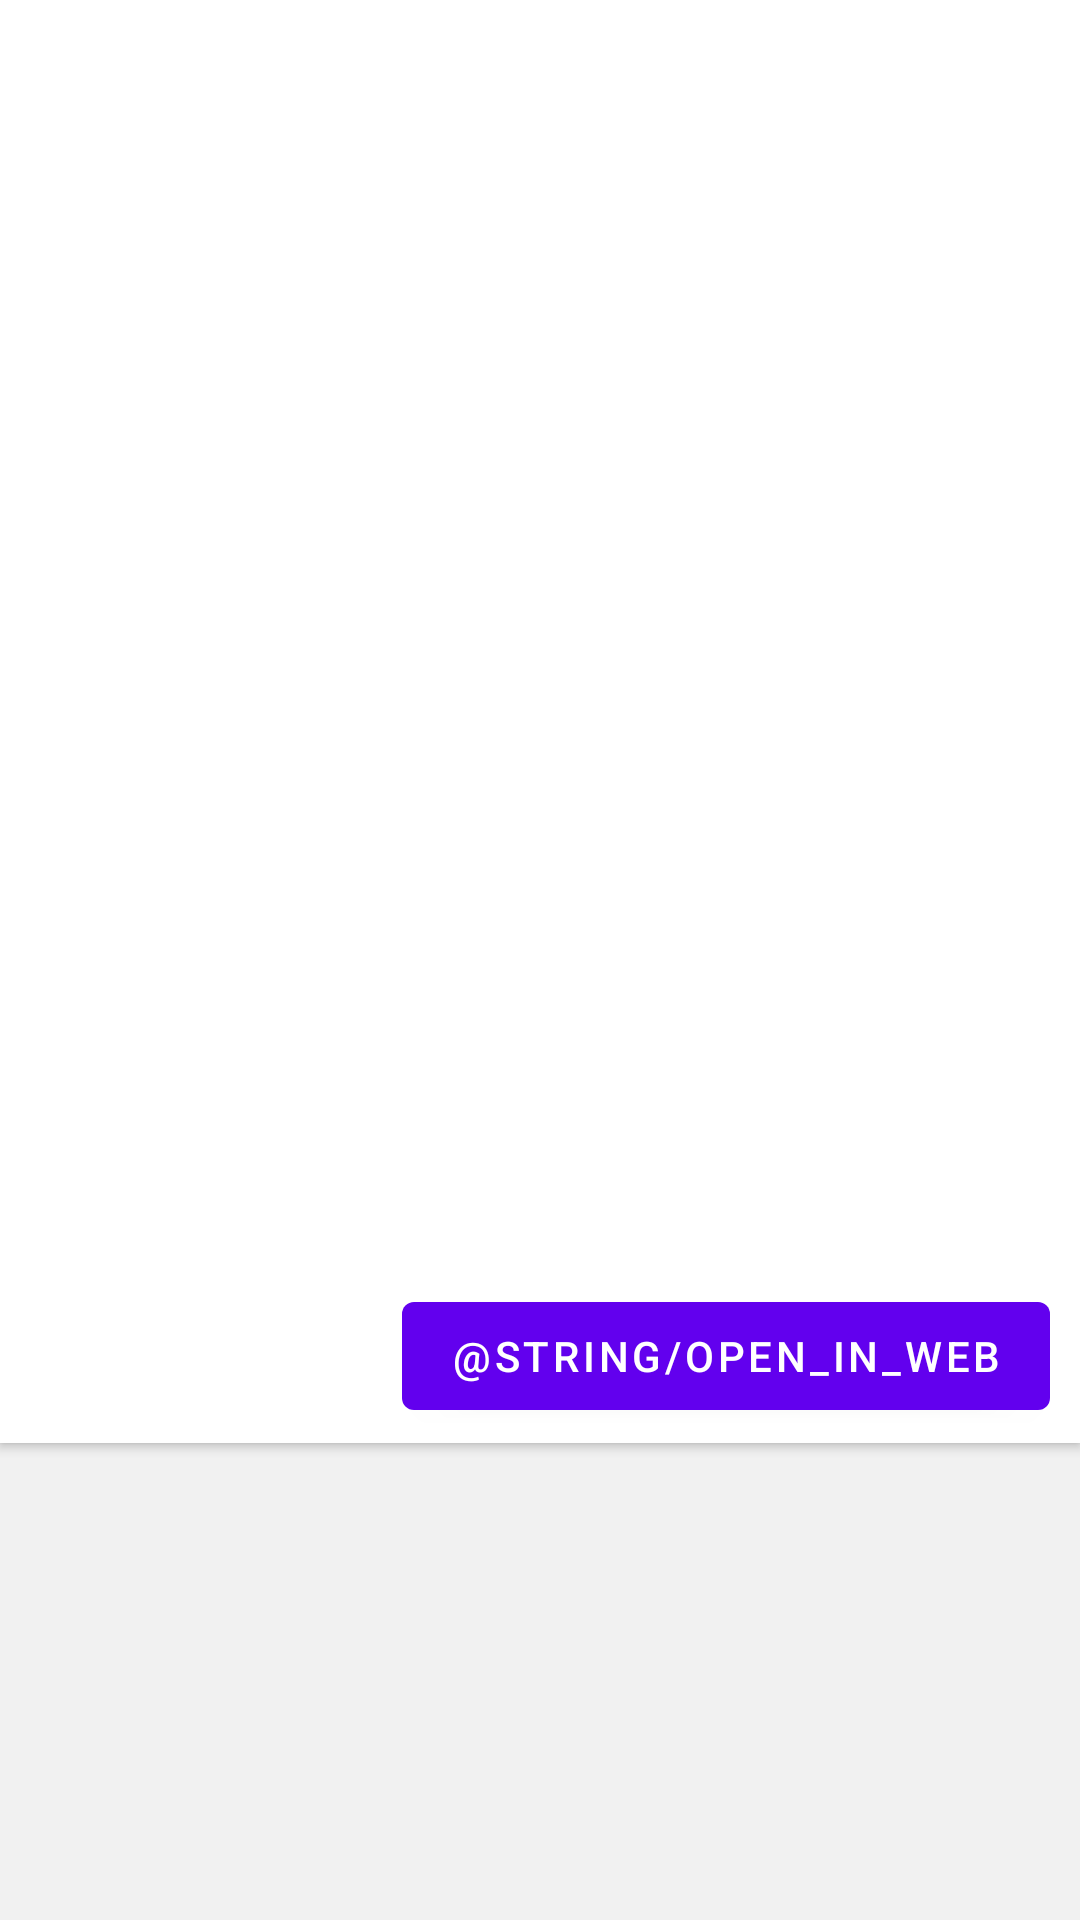

The Android layout XML behind this screen, and the referenced resources:
<!-- AndroidManifest.xml: application theme Theme.News -->
<!-- res/layout/fragment_article.xml -->
<?xml version="1.0" encoding="utf-8"?>
<layout xmlns:android="http://schemas.android.com/apk/res/android"
    xmlns:app="http://schemas.android.com/apk/res-auto">

    <data />

    <ScrollView
        android:layout_width="match_parent"
        android:layout_height="match_parent"
        android:background="@color/background_secondary"
        android:clipToPadding="false"
        android:paddingBottom="24dp">

        <androidx.constraintlayout.widget.ConstraintLayout
            android:layout_width="match_parent"
            android:layout_height="wrap_content"
            android:background="@color/background"
            android:translationZ="2dp">

            <ImageView
                android:id="@+id/thumbnail"
                android:layout_width="match_parent"
                android:layout_height="0dp"
                android:contentDescription="@string/thumbnail"
                android:translationZ="2dp"
                app:layout_constraintDimensionRatio="16:9"
                app:layout_constraintTop_toTopOf="parent" />

            <TextView
                android:id="@+id/title"
                style="@style/h5"
                android:layout_width="match_parent"
                android:layout_height="wrap_content"
                android:padding="10dp"
                app:layout_constraintTop_toBottomOf="@id/thumbnail" />

            <TextView
                android:id="@+id/published_at"
                style="@style/p"
                android:layout_width="match_parent"
                android:layout_height="wrap_content"
                android:ellipsize="end"
                android:lines="1"
                android:paddingHorizontal="10dp"
                android:textColor="@color/text_medium"
                app:layout_constraintTop_toBottomOf="@id/title" />

            <TextView
                android:id="@+id/source"
                style="@style/p_bold"
                android:layout_width="match_parent"
                android:layout_height="wrap_content"
                android:ellipsize="end"
                android:lines="1"
                android:paddingHorizontal="10dp"
                android:textColor="@color/text_medium"
                app:layout_constraintTop_toBottomOf="@id/published_at" />

            <TextView
                android:id="@+id/description"
                style="@style/p_bold"
                android:layout_width="match_parent"
                android:layout_height="wrap_content"
                android:padding="10dp"
                app:layout_constraintTop_toBottomOf="@id/source" />

            <TextView
                android:id="@+id/content"
                style="@style/p"
                android:layout_width="match_parent"
                android:layout_height="wrap_content"
                android:padding="10dp"
                app:layout_constraintTop_toBottomOf="@id/description" />

            <TextView
                android:id="@+id/author"
                style="@style/p_bold"
                android:layout_width="match_parent"
                android:layout_height="wrap_content"
                android:ellipsize="end"
                android:gravity="end"
                android:lines="1"
                android:padding="10dp"
                android:textColor="@color/text_medium"
                app:layout_constraintTop_toBottomOf="@id/content" />

            <com.google.android.material.button.MaterialButton
                android:id="@+id/open_in_web_btn"
                android:layout_width="wrap_content"
                android:layout_height="wrap_content"
                android:layout_marginHorizontal="10dp"
                android:layout_marginVertical="5dp"
                android:text="@string/open_in_web"
                app:layout_constraintBottom_toBottomOf="parent"
                app:layout_constraintEnd_toEndOf="parent"
                app:layout_constraintHorizontal_bias="1"
                app:layout_constraintStart_toStartOf="parent"
                app:layout_constraintTop_toBottomOf="@id/author"
                app:layout_constraintVertical_bias="0" />

        </androidx.constraintlayout.widget.ConstraintLayout>

    </ScrollView>

</layout>
<!-- resources referenced by this layout -->
<resources>
  <color name="background">@color/white</color>
  <color name="background_secondary">#F1F1F1</color>
  <color name="text_medium">#666666</color>
  <string name="thumbnail">thumbnail</string>
  <style name="h5">
          <item name="android:textSize">24sp</item>
          <item name="android:textStyle">bold</item>
          <item name="android:textColor">@color/text_high</item>
      </style>
  <style name="p">
          <item name="android:textSize">16sp</item>
          <item name="android:textColor">@color/text_high</item>
          <item name="android:textColorLink">@color/text_high</item>
      </style>
  <style name="p_bold">
          <item name="android:textSize">16sp</item>
          <item name="android:textColor">@color/text_high</item>
          <item name="android:textColorLink">@color/text_high</item>
          <item name="android:textStyle">bold</item>
      </style>
  <style name="Theme.News" parent="Theme.MaterialComponents.DayNight.NoActionBar">
          
          <item name="colorPrimary">@color/purple_500</item>
          <item name="colorPrimaryVariant">@color/primaryVariant</item>
          <item name="colorOnPrimary">@color/white</item>
          
          <item name="colorSecondary">@color/secondary</item>
          <item name="colorSecondaryVariant">@color/secondaryVariant</item>
          <item name="colorOnSecondary">@color/black</item>
          
          <item name="android:statusBarColor" tools:targetApi="l">@color/primaryVariant</item>
          
      </style>
  <color name="white">#FFFFFFFF</color>
  <color name="text_high">#212121</color>
  <color name="purple_500">#FF6200EE</color>
  <color name="primaryVariant">@color/purple_700</color>
  <color name="secondary">@color/teal_200</color>
  <color name="secondaryVariant">@color/teal_700</color>
  <color name="black">#FF000000</color>
  <color name="purple_700">#FF3700B3</color>
  <color name="teal_200">#FF03DAC5</color>
  <color name="teal_700">#FF018786</color>
</resources>
